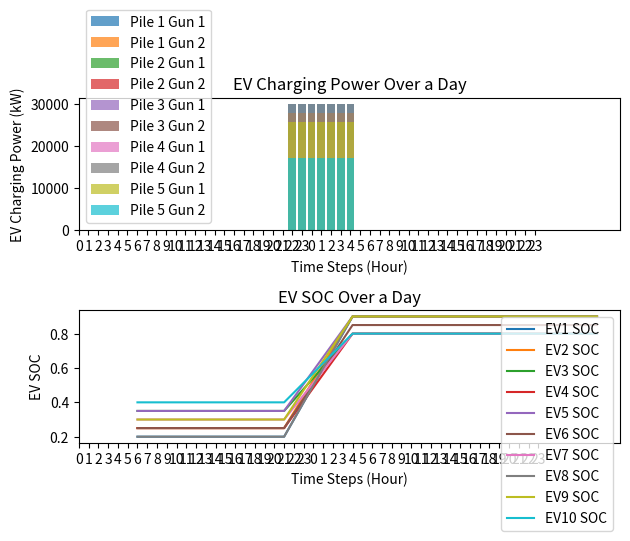
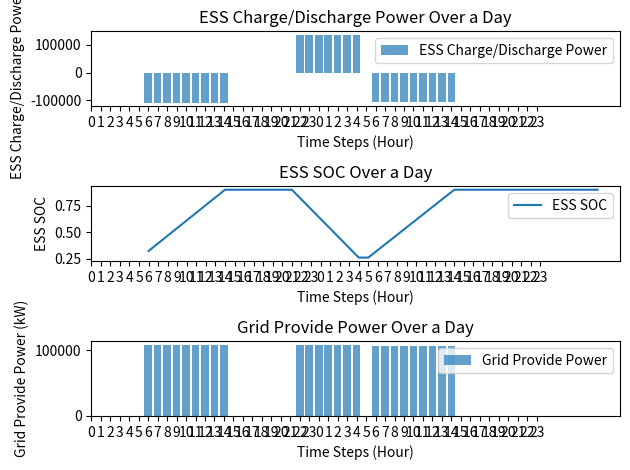

These figures' Python source, in order:
from datetime import datetime
import matplotlib.pyplot as plt
import numpy as np

kWh = 1000  # 1kWh = 1000度電

class TOU:
    def __init__(self, current_time=None):
        # TOU參數
        self.summer_peak_price = 9.34
        self.summer_off_peak_price = 2.29
        self.non_summer_peak_price = 9.10
        self.non_summer_off_peak_price = 2.18

        self.summer_peak_time_start = 16
        self.summer_peak_time_end = 22
        self.non_summer_peak_time_start = 15
        self.non_summer_peak_time_end = 21

        # 使用者提供時間，如果沒有提供就使用當前時間
        self.current_time = current_time if current_time is not None else datetime.now()

    def if_summer(self):  # 判斷是否為夏季
        if 6 <= self.current_time.month <= 9:
            return True
        else:
            return False

    def get_tou(self):  # 取得當前時間電價
        summer_month = 6 <= self.current_time.month <= 9
        weekday = 1 <= (self.current_time.weekday() + 1) <= 5

        if summer_month:
            if weekday and self.summer_peak_time_start <= self.current_time.hour < self.summer_peak_time_end:
                return "尖峰", self.summer_peak_price
            elif weekday and (0 <= self.current_time.hour < self.summer_peak_time_start or self.summer_peak_time_end <= self.current_time.hour <= 24):
                return "離峰", self.summer_off_peak_price
            else:
                return "離峰", self.summer_off_peak_price
        else:
            if weekday and (self.non_summer_peak_time_start <= self.current_time.hour < self.non_summer_peak_time_end):
                return "尖峰", self.non_summer_peak_price
            elif not weekday and (0 <= self.current_time.hour < self.non_summer_peak_time_start or self.non_summer_peak_time_end <= self.current_time.hour <= 24):
                return "離峰", self.non_summer_off_peak_price
            else:
                return "離峰", self.non_summer_off_peak_price  # 非夏月離峰時間


class Grid:
    def __init__(self):
        # 電網參數
        # self.now_tou_price = self.get_tou()[1]

        self.max_output_power = 250 * 1000  # 電網最大輸出功率

    def provide_power(self, load_demand):
        if load_demand <= self.max_output_power:
            # print(f"電網提供功率：{load_demand}")
            return load_demand
        else:
            # print(f"電網提供功率：{self.max_output_power}")
            return self.max_output_power


class ESS:
    def __init__(self, tou):
        self.battery_max_capacity = 1500 * kWh
        self.battery_charge_limit = 0.9 * self.battery_max_capacity
        self.battery_discharge_limit = 0.1 * self.battery_max_capacity
        self.current_battery = 380 * kWh
        self.required_charging_capacity = self.battery_charge_limit - self.current_battery

        self.current_soc = self.current_battery / self.battery_max_capacity
        self.target_soc = self.battery_charge_limit / self.battery_max_capacity

        self.charging_capacity_per_hour = 0
        self.discharging_capacity_per_hour = 0
        self.discharging_time = 7

        self.tou = tou
        
        self.start_charge_time = 6      # 6點開始充電
        self.end_charge_time = 0       # 尖峰開始時間

        self.start_discharge_time = 22  # 22點開始放電
        self.end_discharge_time = 5    

        self.ess_state = 0  # 0:不動作 1:充電 2:放電


    def charging_battery(self, charging_power):
        # self.tou = TOU(current_time)
        self.tou_state = self.tou.get_tou()[0]
        current_hour = self.tou.current_time.hour
        self.end_charge_time = 16 if self.tou.if_summer() else 15

        # 判斷電池是否可以充電
        if self.tou_state == "尖峰":
            #  尖峰時段不充電
            print("目前是尖峰時段，儲能系統不充電。")
            return (self.current_battery, self.current_soc)
        
        elif self.tou_state == "離峰" and self.start_charge_time <= current_hour < self.end_charge_time:
            # 離峰時段且為充電時間
            if self.current_battery < self.battery_charge_limit:
                # 電池未充飽
                self.current_battery = min(self.current_battery + charging_power, self.battery_charge_limit)
                self.current_soc = self.current_battery / self.battery_max_capacity
                print(f"儲能系統充電中，目前電量：{round(self.current_battery, 2)}，目前SOC：{self.current_soc}")
                return (self.current_battery, self.current_soc)
            else:
                # 電池已充飽
                print("儲能系統已充飽，不再充電。")
                return (self.current_battery, self.current_soc)
        else:
            # 非充電時段
            print("非充電時段，儲能系統不充電。")
            return (self.current_battery, self.current_soc)
        
    def calculate_charge_power(self):
        current_hour = self.tou.current_time.hour
        print(f"當前電量：{self.current_battery}，目標電量：{self.battery_charge_limit}，充電時間：{self.end_charge_time - current_hour}小時")
        self.charging_capacity_per_hour = (self.battery_charge_limit - self.current_battery) / (self.end_charge_time - current_hour)
        return self.charging_capacity_per_hour
    
    def provide_power(self, load_demand):
        if self.current_battery <= self.battery_discharge_limit:
            print("電池電量不足，無法提供電力。")
            print(f"儲能系統當前SOC：{self.current_soc}")
            return 0, 0, 0
        else:
            if load_demand <= (self.current_battery - self.battery_discharge_limit):
                print(f"儲能系統提供電力：{load_demand}")
                self.current_battery -= load_demand
                self.current_soc = self.current_battery / self.battery_max_capacity
                return self.current_battery, self.current_soc, load_demand
            else:
                print(f"儲能系統提供電力：{self.current_battery - self.battery_discharge_limit}")
                self.current_battery = self.battery_discharge_limit
                self.current_soc = self.current_battery / self.battery_max_capacity
                return self.current_battery, self.current_soc, (self.current_battery - self.battery_discharge_limit)

    def calculate_discharge_power(self):
        current_hour = self.tou.current_time.hour
        self.discharging_time = (self.end_discharge_time - current_hour) if self.end_discharge_time > current_hour else (24 - current_hour + self.end_discharge_time)
        self.discharging_capacity_per_hour = (self.current_battery - self.battery_discharge_limit) / (self.discharging_time)
        return self.discharging_capacity_per_hour

    def change_ess_state(self, state):
        if state == 'charge':
            self.ess_state = 1
        elif state == 'discharge':
            self.ess_state = 2
        elif state == 'idle':
            self.ess_state = 0

    def get_ess_inform(self):
        return self.current_battery, self.current_soc, self.ess_state


class GC:
    def __init__(self, ess, grid, evcs, tou):
        self.if_ess_provide_power = False
        self.if_PV_provide_power = False

        self.ess_provide_power = 0
        self.grid_provide_power = 0

        self.ess_charge_power = 0

        self.night_grid_provide_total_power = 0
        self.daytime_grid_provide_total_power = 0

        self.grid_provide_power_factor = 1    # 電網供電功率修正係數

        self.ess = ess
        self.grid = grid
        self.evcs = evcs
        self.tou = tou

    def power_control_strategy(self):
        evcs.update_ev_state_situation0(self.tou.current_time.hour)
        self.pile_load_demand = evcs.get_pile_summary()[1]
        self.tou_peak_hr = self.tou.get_tou()[0]

        if self.tou.current_time.hour == 5:
            self.daytime_grid_provide_total_power = 0

        if self.tou_peak_hr == "尖峰":
            print("目前是尖峰時段，由除能供電。")
            self.ess.change_ess_state('discharge')
            self.if_ess_provide_power = True
            self.ess_provide_power = self.ess.provide_power(
                self.pile_load_demand)[2]
            self.if_grid_provide_power = False
            self.grid_provide_power = 0
            return self.ess_provide_power, self.grid_provide_power

        elif self.tou_peak_hr == "離峰":
            if self.ess_charging_schedule():    # 儲能充電時間，由電網供儲能及充電樁
                print("目前是白天離峰時段，儲能充電時間，儲能系統充電中。")
                self.ess.change_ess_state('charge')
                self.if_ess_provide_power = False
                self.ess_provide_power = 0
                self.if_grid_provide_power = True
                print(f"儲能系統充電功率：{self.ess.calculate_charge_power()}")
                ess_charge_power = min((self.ess.calculate_charge_power()), (self.grid.max_output_power - self.pile_load_demand))
                self.ess.charging_battery(ess_charge_power)
                self.grid_provide_power = self.grid.provide_power((ess_charge_power + self.pile_load_demand))
                self.daytime_grid_provide_total_power += self.grid_provide_power
                self.ess_provide_power = - ess_charge_power
                return  self.ess_provide_power, self.grid_provide_power
            
            else:   # 非儲能充電時間，由電網及儲能供充電樁
                print("目前是晚上離峰時段，儲能與電網共同放電。")
                self.ess.change_ess_state('discharge')
                self.if_grid_provide_power = True
                self.grid_provide_power = (min(self.pile_load_demand, self.grid_provide_power_factor*(self.daytime_grid_provide_total_power / (self.ess.end_charge_time - self.ess.start_charge_time)))) if self.pile_load_demand > 0 else 0
                self.grid.provide_power(self.grid_provide_power)
                self.if_ess_provide_power = True
                self.ess_provide_power = self.pile_load_demand - self.grid_provide_power if (self.pile_load_demand > self.grid_provide_power) else 0
                self.ess.provide_power(self.ess_provide_power)
                return  self.ess_provide_power, self.grid_provide_power
    
    def ess_charging_schedule(self):
        self.ess.end_charge_time = 16 if self.tou.if_summer() else 15
        if self.ess.start_charge_time <= self.tou.current_time.hour < self.ess.end_charge_time:
            return True
        else:
            return False


class EVCS:
    def __init__(self):
        self.pile_power_limit = 100 * 1000
        self.connected_evs = []
        self.ev_list = []
        piles_amount = 5
        self.charging_piles = []
        self.gun1_empty = True
        self.gun2_empty = True

        for group in range(1, piles_amount + 1):
            charging_pile = {
                "pile_number": str(group),
                "gun": []
            }

            for sub_group in range(1, 3):  # 這裡使用 1 和 2 作為子組的標識
                gun_info = {
                    "gun_number": f"{group}-{sub_group}",
                    "ev_number": 0,
                    "charging_power": 0,
                    "start_time": 0,
                    "end_time": 0,
                    "already_time": 0
                }
                charging_pile["gun"].append(gun_info)

            self.charging_piles.append(charging_pile)

    
    def add_to_ev_list(self, ev):
        self.ev_list.append(ev)
        self.evs_inform = {ev.number: [ev.charge_start_time, 
                                    ev.charge_end_time, 
                                    ev.target_SOC, 
                                    ev.now_SOC,
                                    ev.now_power,
                                    ev.charge_time] for ev in self.ev_list}
        return self.evs_inform

    def add_ev(self, ev):
        # 逐一搜尋 charging_piles 集合中的每一個 charging_pile
        for charging_pile in self.charging_piles:
            guns = charging_pile.get('gun', [])

            # 逐一檢查每個 gun 的 ev_number
            for gun in guns:
                if gun['ev_number'] == 0:
                    # 如果 ev_number 為空，則填入要添加的 EV 資料
                    gun['ev_number'] = ev.number
                    gun['charging_power'] = 0  # 預設充電功率
                    gun['start_time'] = ev.charge_start_time
                    gun['end_time'] = ev.charge_end_time
                    gun['already_time'] = 0  # 預設已充電時間
                    gun['check_charging'] = False  # 預設未充電
                    self.connected_evs.append(ev)
                    return  # 結束函式，已找到並填入 EV 資料

                elif gun['ev_number'] == ev.number:
                    print('該車編號已存在，請確認是否有誤')
                    return  # 結束函式，已找到重複的 EV 資料

        print('找不到可用的充電槍，請檢查充電樁狀態')

    def delete_ev(self, ev):
        # 逐一搜尋 charging_piles 集合中的每一個 charging_pile
        for charging_pile in self.charging_piles:
            guns = charging_pile.get('gun', [])

            # 逐一檢查每個 gun 的 ev_number
            for gun in guns:
                if gun['ev_number'] == ev.number:
                    # 如果 ev_number 不為空，則填入要添加的 EV 資料
                    gun['ev_number'] = 0
                    gun['charging_power'] = 0  # 預設充電功率
                    gun['start_time'] = 0
                    gun['already_time'] = 0
                    gun['check_charging'] = False  # 預設未充電
                    self.connected_evs.remove(ev)
                    return
                
                else:
                    # 如果 ev_number 為空，則檢查下一個 gun
                    continue

        print('找不到可用的充電槍，請檢查充電樁狀態')

    # *兩槍充電功率均分充電樁最大輸出功率*
    def update_ev_state_situation0(self, time_step):
        for charging_pile in self.charging_piles:
            guns = charging_pile.get('gun', [])
            check_ev_number1, check_ev_number2 = False, False
            # total_charging_power = 0  # 用於累計兩槍的總充電功率

            if len(guns) >= 2:
                # 直接存取兩個gun
                gun1, gun2 = guns[0], guns[1]
                ev_number1, ev_number2 = gun1['ev_number'], gun2['ev_number']
                charge_power1, charge_power2, charge_soc1, charge_soc2 = 0, 0, 0, 0

                if ev_number1 != 0:
                    self.gun1_empty = False
                    ev1 = self.find_ev_by_number(ev_number1)
                    if ev1:
                        if (ev1.now_SOC == ev1.target_SOC):
                            # 充完電就離開
                            self.delete_ev(ev1)
                            check_ev_number1 = False
                            charge_power1, charge_soc1 = 0, 0
                            self.gun1_empty = True

                        if time_step == ev1.charge_start_time:
                            gun1['check_charging'] = True
                        if ev1.charge_start_time <= ev1.charge_end_time:
                            # 沒有跨夜充電的情況
                            if gun1['check_charging'] and (ev1.charge_start_time <= time_step < ev1.charge_end_time):
                                check_ev_number1 = True
                                charge_power1, charge_soc1 = ev1.calculate_charge_power(gun1['already_time'])
                                charge_power1 = min(charge_power1, self.pile_power_limit)
                                charge_soc1 = charge_power1 / ev1.battery_max_capacity
                        
                        else:
                            # 有跨夜充電的情況
                            if gun1['check_charging'] and (ev1.charge_start_time <= time_step < 24 or 0 <= time_step < ev1.charge_end_time):
                                check_ev_number1 = True
                                charge_power1, charge_soc1 = ev1.calculate_charge_power(gun1['already_time'])
                                charge_power1 = min(charge_power1, self.pile_power_limit)
                                charge_soc1 = charge_power1 / ev1.battery_max_capacity

                else:
                    self.gun1_empty = True

                if ev_number2 != 0:
                    self.gun2_empty = False
                    ev2 = self.find_ev_by_number(ev_number2)
                    if ev2:
                        if (ev2.now_SOC == ev2.target_SOC):
                            # 充完電就離開
                            self.delete_ev(ev2)
                            check_ev_number2 = False
                            charge_power2, charge_soc2 = 0, 0
                            self.gun2_empty = True

                        if time_step == ev2.charge_start_time:
                            gun2['check_charging'] = True
                        if ev2.charge_start_time <= ev2.charge_end_time:
                            # 沒有跨夜充電的情況
                            if gun2['check_charging'] and (ev2.charge_start_time <= time_step < ev2.charge_end_time):
                                check_ev_number2 = True
                                charge_power2, charge_soc2 = ev2.calculate_charge_power(gun2['already_time'])
                                charge_power2 = min(charge_power2, self.pile_power_limit)
                                charge_soc2 = charge_power2 / ev2.battery_max_capacity

                        else:
                            # 有跨夜充電的情況
                            if gun2['check_charging'] and (ev2.charge_start_time <= time_step < 24 or 0 <= time_step < ev2.charge_end_time):
                                check_ev_number2 = True
                                charge_power2, charge_soc2 = ev2.calculate_charge_power(gun2['already_time'])
                                charge_power2 = min(charge_power2, self.pile_power_limit)
                                charge_soc2 = charge_power2 / ev2.battery_max_capacity

                else:
                    self.gun2_empty = True

                if (charge_power1 + charge_power2) > self.pile_power_limit:
                    # 如果兩槍的充電功率總和超過充電樁功率上限
                    new_charge_power1 = min(charge_power1, (self.pile_power_limit / 2))
                    new_charge_power2 = min(charge_power2, (self.pile_power_limit / 2))
                    charge_soc1 = new_charge_power1 / ev1.battery_max_capacity
                    charge_soc2 = new_charge_power2 / ev2.battery_max_capacity

                    # 更新槍1的充電狀態
                    ev1.now_SOC += charge_soc1
                    ev1.now_power = ev1.now_SOC * ev1.battery_max_capacity
                    gun1['charging_power'] = round(new_charge_power1, 2)
                    gun1['already_time'] += 1

                    # 更新槍2的充電狀態
                    ev2.now_SOC += charge_soc2
                    ev2.now_power = ev2.now_SOC * ev2.battery_max_capacity
                    gun2['charging_power'] = round(new_charge_power2, 2)
                    gun2['already_time'] += 1

                else:
                    # 如果兩槍的充電功率總和沒有超過充電樁功率上限，則直接更新充電功率
                    if check_ev_number1:
                        # 更新槍1的充電狀態
                        ev1.now_SOC += charge_soc1
                        ev1.now_power = ev1.now_SOC * ev1.battery_max_capacity
                        gun1['charging_power'] = round(charge_power1, 2)
                        gun1['already_time'] += 1
                    else:
                        gun1['charging_power'] = 0

                    if check_ev_number2:
                        # 更新槍2的充電狀態
                        ev2.now_SOC += charge_soc2
                        ev2.now_power = ev2.now_SOC * ev2.battery_max_capacity
                        gun2['charging_power'] = round(charge_power2, 2)
                        gun2['already_time'] += 1
                    else:
                        gun2['charging_power'] = 0

            # elif len(guns) == 1:
            #     # 只有一個gun的處理方式
            #     gun = guns[0]
            #     ev_number = gun['ev_number']

            #     if ev_number != 0:
            #         ev = self.find_ev_by_number(ev_number)
            #         if ev and ev.charge_start_time <= time_step < ev.charge_end_time:
            #             charge_power, charge_soc = ev.calculate_charge_power(gun['already_time'])
            #             charging_power_limit = min(charge_power, self.pile_power_limit - total_charging_power)
            #             # 更新槍的充電狀態
            #             ev.now_SOC += charge_soc
            #             ev.now_power = ev.now_SOC * ev.battery_max_capacity
            #             gun['charging_power'] = round(charging_power_limit, 2)
            #             gun['already_time'] += 1
            #             total_charging_power += charging_power_limit

        return self.charging_piles

    # *兩槍充電功率依三種情況彈性分配*
    def update_ev_state_situation1(self, time_step):
        
        for charging_pile in self.charging_piles:
            guns = charging_pile.get('gun', [])
            check_ev_number1, check_ev_number2 = False, False
            # total_charging_power = 0  # 用於累計兩槍的總充電功率

            if len(guns) >= 2:
                # 直接存取兩個gun
                gun1, gun2 = guns[0], guns[1]
                ev_number1, ev_number2 = gun1['ev_number'], gun2['ev_number']
                charge_power1, charge_power2, charge_soc1, charge_soc2 = 0, 0, 0, 0

                if ev_number1 != 0:
                    ev1 = self.find_ev_by_number(ev_number1)
                    if ev1 and ev1.charge_start_time <= time_step < ev1.charge_end_time:
                        check_ev_number1 = True
                        charge_power1, charge_soc1 = ev1.calculate_charge_power(gun1['already_time'])
                        # charging_power_limit1 = min(charge_power1, self.pile_power_limit - total_charging_power)
                        
                        # total_charging_power += charging_power_limit1

                if ev_number2 != 0:
                    ev2 = self.find_ev_by_number(ev_number2)
                    if ev2 and ev2.charge_start_time <= time_step < ev2.charge_end_time:
                        check_ev_number2 = True
                        charge_power2, charge_soc2 = ev2.calculate_charge_power(gun2['already_time'])
                        # charging_power_limit2 = min(charge_power2, self.pile_power_limit - total_charging_power)
                        
                        # total_charging_power += charging_power_limit2

                if (charge_power1 + charge_power2) > self.pile_power_limit:
                    # 如果兩槍的充電功率總和超過充電樁功率上限
                    if ev1.charge_end_time < ev2.charge_end_time:
                        # 如果槍1的充電結束時間比較早，則槍1的充電功率不變，槍2的充電功率為充電樁功率上限減去槍1的充電功率
                        ev1.now_SOC += charge_soc1
                        ev1.now_power = ev1.now_SOC * ev1.battery_max_capacity
                        gun1['charging_power'] = round(charge_power1, 2)
                        gun1['already_time'] += 1

                        charge_power2 = self.pile_power_limit - charge_power1
                        charge_soc2 = charge_power2 / ev2.battery_max_capacity
                        ev2.now_SOC += charge_soc2
                        ev2.now_power = ev2.now_SOC * ev2.battery_max_capacity
                        gun2['charging_power'] = round(charge_power2, 2)
                        gun2['already_time'] += 1

                    elif ev1.charge_end_time > ev2.charge_end_time:
                        # 如果槍2的充電結束時間比較早，則槍2的充電功率不變，槍1的充電功率為充電樁功率上限減去槍2的充電功率
                        ev2.now_SOC += charge_soc2
                        ev2.now_power = ev2.now_SOC * ev2.battery_max_capacity
                        gun2['charging_power'] = round(charge_power2, 2)
                        gun2['already_time'] += 1

                        charge_power1 = self.pile_power_limit - charge_power2
                        charge_soc1 = charge_power1 / ev1.battery_max_capacity
                        ev1.now_SOC += charge_soc1
                        ev1.now_power = ev1.now_SOC * ev1.battery_max_capacity
                        gun1['charging_power'] = round(charge_power1, 2)
                        gun1['already_time'] += 1

                    else:
                        new_charge_power1 = charge_power1 / ((charge_power1 + charge_power2) / self.pile_power_limit)
                        new_charge_power2 = charge_power2 / ((charge_power1 + charge_power2) / self.pile_power_limit)
                        charge_soc1 = new_charge_power1 / ev1.battery_max_capacity
                        charge_soc2 = new_charge_power2 / ev2.battery_max_capacity

                        # 更新槍1的充電狀態
                        ev1.now_SOC += charge_soc1
                        ev1.now_power = ev1.now_SOC * ev1.battery_max_capacity
                        gun1['charging_power'] = round(new_charge_power1, 2)
                        gun1['already_time'] += 1

                        # 更新槍2的充電狀態
                        ev2.now_SOC += charge_soc2
                        ev2.now_power = ev2.now_SOC * ev2.battery_max_capacity
                        gun2['charging_power'] = round(new_charge_power2, 2)
                        gun2['already_time'] += 1

                else:
                    # print("charge_power1 + charge_power2 <= self.pile_power_limit")
                    # 如果兩槍的充電功率總和沒有超過充電樁功率上限，則直接更新充電功率
                    if check_ev_number1:
                        # 更新槍1的充電狀態
                        ev1.now_SOC += charge_soc1
                        ev1.now_power = ev1.now_SOC * ev1.battery_max_capacity
                        gun1['charging_power'] = round(charge_power1, 2)
                        gun1['already_time'] += 1
                    else:
                        gun1['charging_power'] = 0

                    if check_ev_number2:
                        # 更新槍2的充電狀態
                        ev2.now_SOC += charge_soc2
                        ev2.now_power = ev2.now_SOC * ev2.battery_max_capacity
                        gun2['charging_power'] = round(charge_power2, 2)
                        gun2['already_time'] += 1
                    else:
                        gun2['charging_power'] = 0

            # elif len(guns) == 1:
            #     # 只有一個gun的處理方式
            #     gun = guns[0]
            #     ev_number = gun['ev_number']

            #     if ev_number != 0:
            #         ev = self.find_ev_by_number(ev_number)
            #         if ev and ev.charge_start_time <= time_step < ev.charge_end_time:
            #             charge_power, charge_soc = ev.calculate_charge_power(gun['already_time'])
            #             charging_power_limit = min(charge_power, self.pile_power_limit - total_charging_power)
            #             # 更新槍的充電狀態
            #             ev.now_SOC += charge_soc
            #             ev.now_power = ev.now_SOC * ev.battery_max_capacity
            #             gun['charging_power'] = round(charging_power_limit, 2)
            #             gun['already_time'] += 1
            #             total_charging_power += charging_power_limit

        return self.charging_piles

    def find_ev_by_number(self, ev_number):
        for ev in self.connected_evs:
            if ev.number == ev_number:
                return ev
        return None
    
    def get_ev_summary(self):
        # 取得車輛充電當下SOC及power
        summary_soc = {ev.number: round(ev.now_SOC, 2) for ev in self.connected_evs}
        summary_power = {ev.number: round(ev.now_power, 2) for ev in self.connected_evs}
        return summary_soc, summary_power
    
    def get_pile_summary(self):
        # 取得充電樁充電當下功率
        summary_power = {}
        for charging_pile in self.charging_piles:
            guns = charging_pile.get('gun', [])
            for gun in guns:
                summary_power[gun['gun_number']] = gun['charging_power']
                total_power = sum(summary_power.values())
        return summary_power, total_power

    def check_pile_if_empty(self):
        # 檢查充電樁是否有空位
        for charging_pile in self.charging_piles:
            guns = charging_pile.get('gun', [])
            for gun in guns:
                if gun['ev_number'] == 0:
                    return True
        return False


class EV:
    def __init__(self, number, target_SOC, now_SOC, power_limit, charge_start_time, charge_end_time):
        # 電動車參數
        self.number = number
        self.battery_max_capacity = 300 * 1000  # 假設單位是kWh
        self.target_SOC = target_SOC
        self.now_SOC = now_SOC
        self.now_power = now_SOC * self.battery_max_capacity
        self.power_limit = power_limit
        self.charge_start_time = charge_start_time
        self.charge_end_time = charge_end_time
        self.charge_time = (self.charge_end_time - self.charge_start_time) if \
            self.charge_end_time > self.charge_start_time else (24 - self.charge_start_time + self.charge_end_time)
        self.charge_already_time = 0
        self.charge_pi = 0  # 倍分配充電係數
        self.pile_number = None  # 車輛連接的充電樁編號

    def calculate_charge_power(self, already_time):
        # 計算每小時所需充電功率
        self.charge_already_time = already_time
        if self.charge_already_time < self.charge_time:
            remaining_time = self.charge_time - self.charge_already_time
            charge_soc_per_second = (
                self.target_SOC - self.now_SOC) / remaining_time
            charge_power_per_second = charge_soc_per_second * self.battery_max_capacity
        else:
            charge_power_per_second = 0
            charge_soc_per_second = 0
        
        return charge_power_per_second, charge_soc_per_second
    


# user_provided_time = datetime(year=2023, month=12, day=15, hour=21, minute=30)
tou = TOU()
ess = ESS(tou)
grid = Grid()
evcs = EVCS()
grid_control = GC(ess, grid, evcs, tou)

# 模擬夜間充電
# ev1 = EV(1, 0.9, 0.2, 60, datetime(2023, 12, 15, 22, 0), datetime(2023, 12, 16, 5, 0))
# ev2 = EV(2, 0.9, 0.25, 60, datetime(2023, 12, 15, 22, 0), datetime(2023, 12, 16, 5, 0))
# ev3 = EV(3, 0.8, 0.35, 60, datetime(2023, 12, 15, 22, 0), datetime(2023, 12, 16, 5, 0))
# ev4 = EV(4, 0.8, 0.25, 60, datetime(2023, 12, 15, 22, 0), datetime(2023, 12, 16, 5, 0))
# ev5 = EV(5, 0.9, 0.35, 60, datetime(2023, 12, 15, 22, 0), datetime(2023, 12, 16, 5, 0))
# ev6 = EV(6, 0.85, 0.25, 60, datetime(2023, 12, 15, 22, 0), datetime(2023, 12, 16, 5, 0))
# ev7 = EV(7, 0.8, 0.30, 60, datetime(2023, 12, 15, 22, 0), datetime(2023, 12, 16, 5, 0))
# ev8 = EV(8, 0.9, 0.20, 60, datetime(2023, 12, 15, 22, 0), datetime(2023, 12, 16, 5, 0))
# ev9 = EV(9, 0.9, 0.3, 60, datetime(2023, 12, 15, 22, 0), datetime(2023, 12, 16, 5, 0))
# ev10 = EV(10, 0.8, 0.4, 60, datetime(2023, 12, 15, 22, 0), datetime(2023, 12, 16, 5, 0))
ev1 = EV(1, 0.9, 0.2, 60, 22, 5)
ev2 = EV(2, 0.9, 0.25, 60, 22, 5)
ev3 = EV(3, 0.8, 0.35, 60, 22, 5)
ev4 = EV(4, 0.8, 0.25, 60, 22, 5)
ev5 = EV(5, 0.9, 0.35, 60, 22, 5)
ev6 = EV(6, 0.85, 0.25, 60, 22, 5)
ev7 = EV(7, 0.8, 0.30, 60, 22, 5)
ev8 = EV(8, 0.9, 0.20, 60, 22, 5)
ev9 = EV(9, 0.9, 0.3, 60, 22, 5)
ev10 = EV(10, 0.8, 0.4, 60, 22, 5)
evcs.add_ev(ev1)
evcs.add_ev(ev2)
evcs.add_ev(ev3)
evcs.add_ev(ev4)
evcs.add_ev(ev5)
evcs.add_ev(ev6)
evcs.add_ev(ev7)
evcs.add_ev(ev8)
evcs.add_ev(ev9)
evcs.add_ev(ev10)



# evcs.add_to_ev_list(ev1)
# evcs.add_to_ev_list(ev2)
# evcs.add_to_ev_list(ev3)
# evcs.add_to_ev_list(ev4)
# evcs.add_to_ev_list(ev5)
# evcs.add_to_ev_list(ev6)
# evcs.add_to_ev_list(ev7)
# evcs.add_to_ev_list(ev8)
# evcs.add_to_ev_list(ev9)
# evcs.add_to_ev_list(ev10)
# print(f"EV List: {evcs.evs_inform}")

# # 設定時間步驟數量
# start_hours = 6
# hours = range(start_hours, start_hours + 48)

# # 模擬一天的充電過程
# for hr1 in hours:
#     hr = hr1 % 24
#     # 假設每小時更新一次充電樁狀態
#     tou.current_time = datetime(year=2023, month=12, day=15, hour=hr, minute=30)

    # ess_provide, grid_provide = grid_control.power_control_strategy()

# 模擬白天充電
# ev11 = EV(11, 0.9, 0.2, 60, 6, 8)
# ev12 = EV(12, 0.8, 0.25, 60, 13, 16)
# ev13 = EV(13, 0.9, 0.3, 60, 6, 8)
# ev14 = EV(14, 0.8, 0.35, 60, 13, 16)
# ev15 = EV(15, 0.9, 0.4, 60, 6, 8)
# ev16 = EV(16, 0.8, 0.45, 60, 13, 16)
# evcs.add_ev(ev11)
# evcs.add_ev(ev12)
# evcs.add_ev(ev13)
# evcs.add_ev(ev14)
# evcs.add_ev(ev15)
# evcs.add_ev(ev16)

# for hr in range(0, 24):
#     print(f"Hour {hr}")
#     tou.current_time = datetime(year=2023, month=9, day=15, hour=hr, minute=30)
#     grid_control.ess_charging_schedule()

# # 設定時間步驟數量
# start_hours = 6
# hours = range(start_hours, start_hours + 48)

# # 模擬一天的充電過程
# for hr1 in hours:
#     hr = hr1 % 24
#     # 假設每小時更新一次充電樁狀態
#     tou.current_time = datetime(year=2023, month=12, day=15, hour=hr, minute=30)
#     ess_provide, grid_provide = grid_control.power_control_strategy()

#     # 提取充電樁狀態
#     print(f"Hour {hr} Charging Pile Status:")
#     for charging_pile in evcs.charging_piles:
#         pile_number = charging_pile["pile_number"]
#         gun_1 = charging_pile["gun"][0]
#         gun_2 = charging_pile["gun"][1]

#         print(f"Pile {pile_number} Gun 1: {gun_1}")
#         print(f"Pile {pile_number} Gun 2: {gun_2}")

#     ev_soc_summary, ev_power_summary = evcs.get_ev_summary()
#     print(f"EV SOC Summary: {ev_soc_summary}  /  EV Power Summary: {ev_power_summary}")
#     pile_summary, pile_total_power = evcs.get_pile_summary()
#     print(f"Pile Summary: {pile_summary}  /  Pile Total Power: {pile_total_power}")

#     print(f"ESS Provide Power: {ess_provide}  /  Grid Provide Power: {grid_provide}")

#     print("\n")

# 提取充電樁狀態
charging_pile_status = evcs.charging_piles

# 設定時間步驟數量
start_hours = 6
hours = range(start_hours, start_hours + 48)

# 建立一個字典來存儲每小時每個充電樁的充電功率
charging_power_data = {}
ev1_soc_data = []
ev2_soc_data = []
ev3_soc_data = []
ev4_soc_data = []
ev5_soc_data = []
ev6_soc_data = []
ev7_soc_data = []
ev8_soc_data = []
ev9_soc_data = []
ev10_soc_data = []
ev11_soc_data = []
ev12_soc_data = []
ev13_soc_data = []
ev14_soc_data = []
ev15_soc_data = []
ev16_soc_data = []
ess_charge_discharge = []
ess_soc = []
grid = []

for pile in charging_pile_status:
    pile_number = pile['pile_number']
    charging_power_data[f"Pile {pile_number} Gun 1"] = []
    charging_power_data[f"Pile {pile_number} Gun 2"] = []

# 逐小時提取充電功率
for hr1 in hours:
    hr = hr1 % 24
    tou.current_time = datetime(year=2023, month=12, day=15, hour=hr, minute=30)
    print(f"Hour {hr}")
    # if evcs.check_pile_if_empty():
    #     evcs.add_ev(ev11)
    #     evcs.add_ev(ev12)
    #     evcs.add_ev(ev13)
    #     evcs.add_ev(ev14)
    #     evcs.add_ev(ev15)
    #     evcs.add_ev(ev16)
    ess_provide, grid_provide = grid_control.power_control_strategy()
    for idx, charging_pile in enumerate(charging_pile_status):
        gun_1_power = charging_pile["gun"][0]["charging_power"]
        gun_2_power = charging_pile["gun"][1]["charging_power"]

        pile_number = charging_pile["pile_number"]
        charging_power_data[f"Pile {pile_number} Gun 1"].append(gun_1_power)
        charging_power_data[f"Pile {pile_number} Gun 2"].append(gun_2_power)

    ev_soc_summary, ev_power_summary = evcs.get_ev_summary()
    print(f"EV SOC Summary: {ev_soc_summary}  /  EV Power Summary: {ev_power_summary}")
    pile_summary, pile_total_power = evcs.get_pile_summary()
    print(f"Pile Summary: {pile_summary}  /  Pile Total Power: {pile_total_power}")
    
    ev1_soc_data.append(ev1.now_SOC)
    ev2_soc_data.append(ev2.now_SOC)
    ev3_soc_data.append(ev3.now_SOC)
    ev4_soc_data.append(ev4.now_SOC)
    ev5_soc_data.append(ev5.now_SOC)
    ev6_soc_data.append(ev6.now_SOC)
    ev7_soc_data.append(ev7.now_SOC)
    ev8_soc_data.append(ev8.now_SOC)
    ev9_soc_data.append(ev9.now_SOC)
    ev10_soc_data.append(ev10.now_SOC)
    # ev11_soc_data.append(ev11.now_SOC)
    # ev12_soc_data.append(ev12.now_SOC)
    # ev13_soc_data.append(ev13.now_SOC)
    # ev14_soc_data.append(ev14.now_SOC)
    # ev15_soc_data.append(ev15.now_SOC)
    # ev16_soc_data.append(ev16.now_SOC)

    ess_charge_discharge.append(ess_provide)
    ess_soc.append(ess.current_soc)
    grid.append(grid_provide)

    
    print(f"ESS Provide Power: {ess_provide}  /  Grid Provide Power: {grid_provide}")
    print("\n")

x_ticks_positions = np.arange(0, 24 * 2, 1)
x_ticks_labels = [(hr) % 24 for hr in range(24 * 2)]

plt.figure(1)
# 繪製柱狀圖
plt.subplot(2, 1, 1)
# plt.figure(figsize=(12, 6))
for pile, powers in charging_power_data.items():
    plt.bar(hours, powers, label=pile, alpha=0.7)
# 添加標題與標籤
plt.title('EV Charging Power Over a Day')
plt.xlabel('Time Steps (Hour)')
plt.ylabel('EV Charging Power (kW)')
# 設定 X 軸刻度標籤
plt.xticks(x_ticks_positions, x_ticks_labels)
# 添加圖例
plt.legend()

# 繪製SOC累積折線圖
plt.subplot(2, 1, 2)
plt.plot(hours, ev1_soc_data, label='EV1 SOC')
plt.plot(hours, ev2_soc_data, label='EV2 SOC')
plt.plot(hours, ev3_soc_data, label='EV3 SOC')
plt.plot(hours, ev4_soc_data, label='EV4 SOC')
plt.plot(hours, ev5_soc_data, label='EV5 SOC')
plt.plot(hours, ev6_soc_data, label='EV6 SOC')
plt.plot(hours, ev7_soc_data, label='EV7 SOC')
plt.plot(hours, ev8_soc_data, label='EV8 SOC')
plt.plot(hours, ev9_soc_data, label='EV9 SOC')
plt.plot(hours, ev10_soc_data, label='EV10 SOC')
# plt.plot(hours, ev11_soc_data, label='EV11 SOC')
# plt.plot(hours, ev12_soc_data, label='EV12 SOC')
# plt.plot(hours, ev13_soc_data, label='EV13 SOC')
# plt.plot(hours, ev14_soc_data, label='EV14 SOC')
# plt.plot(hours, ev15_soc_data, label='EV15 SOC')
# plt.plot(hours, ev16_soc_data, label='EV16 SOC')
# 添加標題與標籤
plt.title('EV SOC Over a Day')
plt.xlabel('Time Steps (Hour)')
plt.ylabel('EV SOC')
# 設定 X 軸刻度標籤
plt.xticks(x_ticks_positions, x_ticks_labels)
# 添加圖例
plt.legend()

# 調整子圖之間的間距
plt.tight_layout()
# =============================================================================
plt.figure(2)
# 繪製儲能每小時充放電功率柱狀圖
plt.subplot(3, 1, 1)
plt.bar(hours, ess_charge_discharge, label='ESS Charge/Discharge Power', alpha=0.7)
plt.title('ESS Charge/Discharge Power Over a Day')
plt.xlabel('Time Steps (Hour)')
plt.ylabel('ESS Charge/Discharge Power (kW)')
# 設定 X 軸刻度標籤
plt.xticks(x_ticks_positions, x_ticks_labels)
plt.legend()

# 繪製儲能SOC累積折線圖
plt.subplot(3, 1, 2)
plt.plot(hours, ess_soc, label='ESS SOC')
plt.title('ESS SOC Over a Day')
plt.xlabel('Time Steps (Hour)')
plt.ylabel('ESS SOC')
# 設定 X 軸刻度標籤
plt.xticks(x_ticks_positions, x_ticks_labels)
plt.legend()

# 繪製電網每小時供電功率柱狀圖
plt.subplot(3, 1, 3)
plt.bar(hours, grid, label='Grid Provide Power', alpha=0.7)
plt.title('Grid Provide Power Over a Day')
plt.xlabel('Time Steps (Hour)')
plt.ylabel('Grid Provide Power (kW)')
# 設定 X 軸刻度標籤
plt.xticks(x_ticks_positions, x_ticks_labels)
plt.legend()

# 調整子圖之間的間距
plt.tight_layout()

# 顯示圖表
plt.show()

